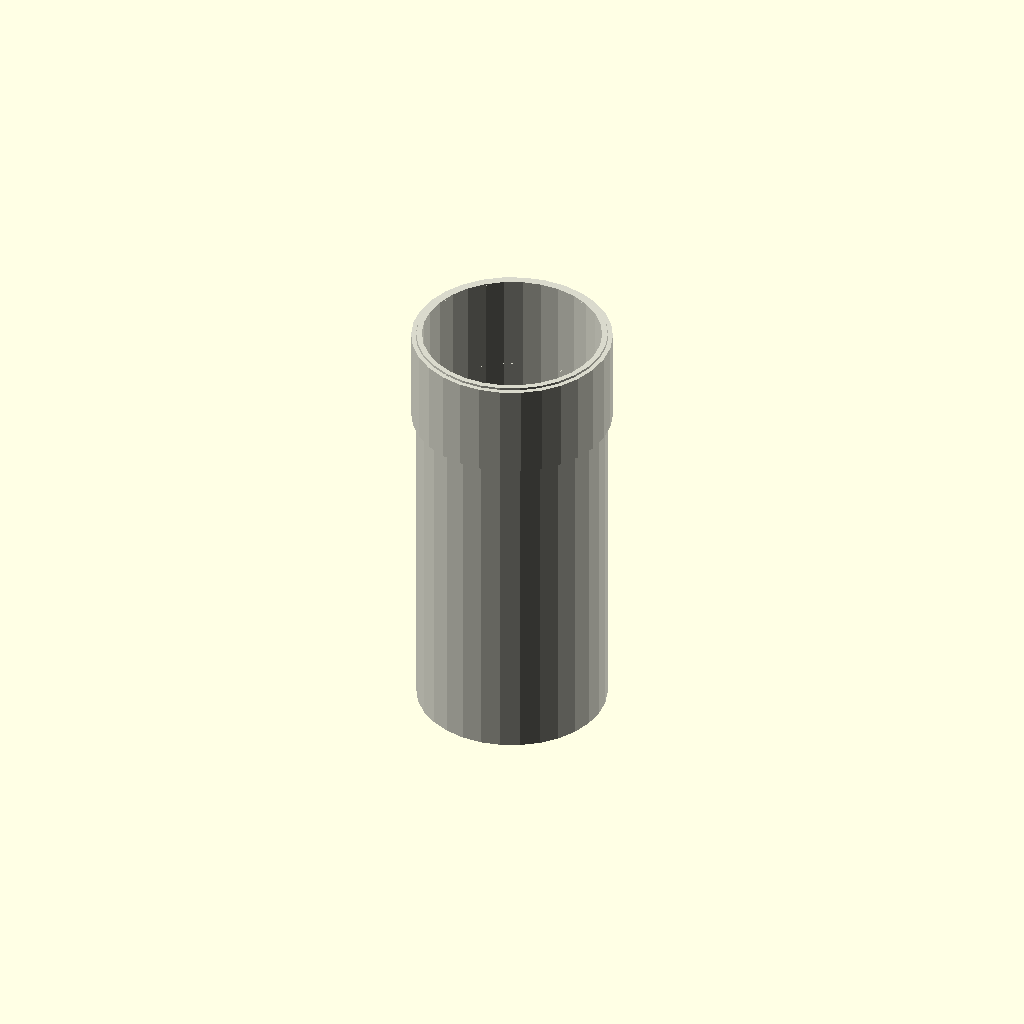
Cell 1: rendered with the file's own defaults.
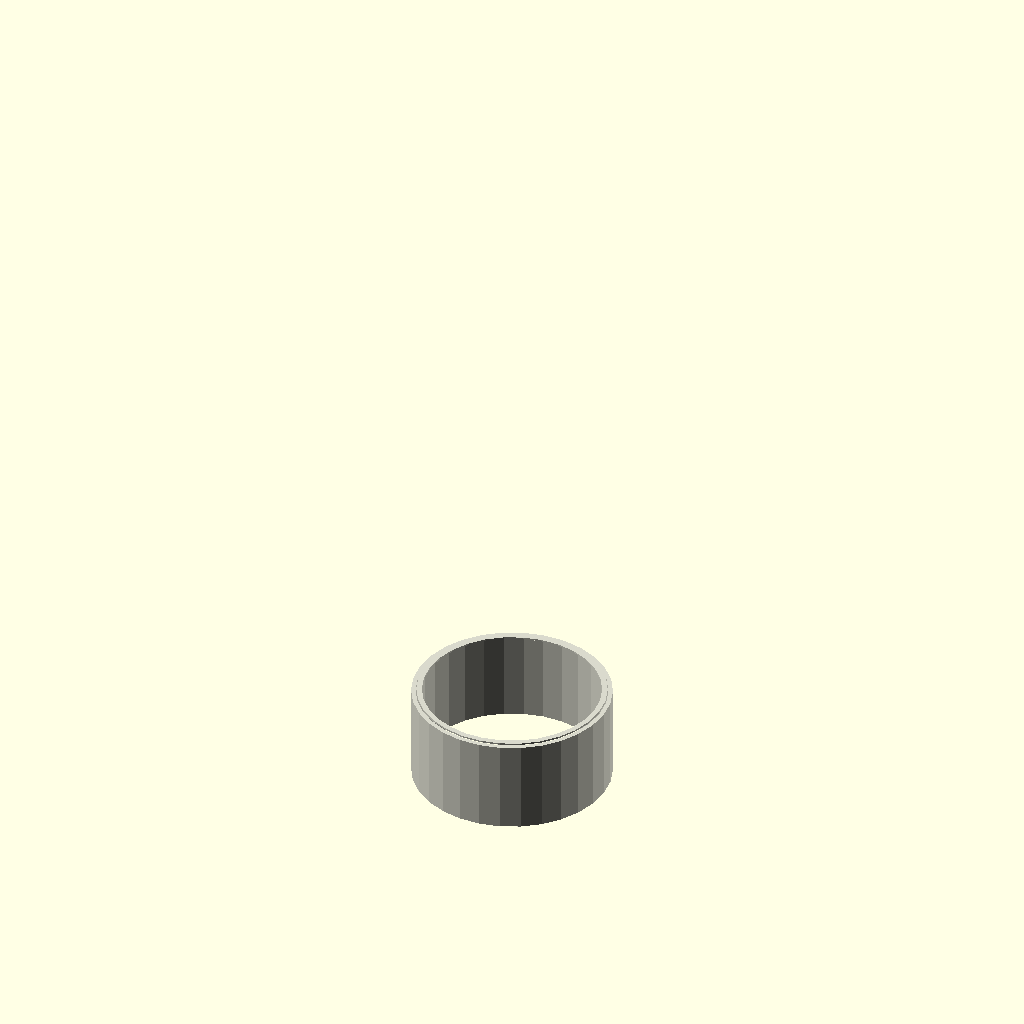
Cell 2: length_mm = 1 (everything else at default).
One fixed orthographic camera (rotation 55°, 0°, 25°; colour scheme Cornfield) for every cell.
The OpenSCAD source (results/nopscadlib/ablations/no_recovery/scad/ht_pipe__HT_110_pipe_250.scad):
// Parameters
pipe_standard = 0; //[0:1:1]
nominal_diameter_mm = 110; //[55:220:1]
length_mm = 250; //[125:500:1]
pipe_od_mm = 110; //[90:140:0.5]
pipe_wall_mm = 3.2; //[2:6.5:0.1]
socket_length_mm = 55; //[30:90:1]
socket_wall_extra_mm = 2.5; //[1:6:0.1]
socket_od_extra_mm = 6; //[2:14:0.5]
fit_overlap_mm = 1; //[0.5:2:0.1]
clearance_mm = 0.4; //[0.1:1.2:0.05]

// Module for HT Pipe
module ht_pipe() {
  color([0.85, 0.85, 0.8]) {
    // Outer pipe
    difference() {
      cylinder(h=length_mm, r=pipe_od_mm/2, center=false);
      // Inner void
      translate([0, 0, -fit_overlap_mm])
        cylinder(h=length_mm + fit_overlap_mm*2, r=pipe_od_mm/2 - pipe_wall_mm, center=false);
    }
    
    // End fitting socket
    translate([0, 0, length_mm - socket_length_mm - fit_overlap_mm]) {
      difference() {
        cylinder(h=socket_length_mm, r=pipe_od_mm/2 + socket_od_extra_mm/2, center=false);
        // Inner void of socket
        translate([0, 0, -fit_overlap_mm])
          cylinder(h=socket_length_mm + fit_overlap_mm*2, r=pipe_od_mm/2 + clearance_mm, center=false);
      }
    }
  }
}

// Assembly
module assembly() {
  ht_pipe();
}

assembly();
Parameter table extracted from the source (name, type, default, range or options):
pipe_standard: number, default 0, range 0 to 1, step 1
nominal_diameter_mm: number, default 110, range 1 to 55, step 220
length_mm: number, default 250, range 1 to 125, step 500
pipe_od_mm: number, default 110, range 0.5 to 90, step 140
pipe_wall_mm: number, default 3.2, range 0.1 to 2, step 6.5
socket_length_mm: number, default 55, range 1 to 30, step 90
socket_wall_extra_mm: number, default 2.5, range 0.1 to 1, step 6
socket_od_extra_mm: number, default 6, range 0.5 to 2, step 14
fit_overlap_mm: number, default 1, range 0.1 to 0.5, step 2
clearance_mm: number, default 0.4, range 0.05 to 0.1, step 1.2
